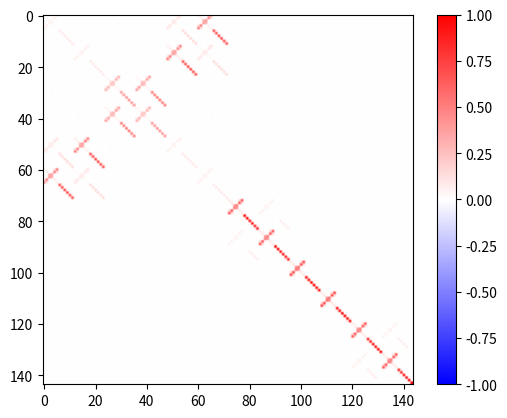

The matplotlib source for this figure:
import numpy
import itertools
import copy
import scipy.linalg
import scipy.optimize
import matplotlib.pyplot
# choose a method to input parameters to test the fidelity of
# inputmethod= 0: input parameters to test as a string in the format of "data" files
# inputmethod= 1: input parameters directly
inputmethod= 0

if inputmethod== 0:
    run= "fixedulow Pam 0.5209995563652069 0.8805353855714202 10.5 1.3696840479969978 6 1 1 0,5 5,0 81.12699993047863,3.0516478260979056,80.38069837260991,3.0516478260979056,81.12699993047863 4.005413938405175,4.177918877544064,0.813534710074617,0.813534710074617,4.177918877544064,4.005413938405175"
    run= run.split()
    e= float(run[3])
    elow= float(run[4])
    time= float(run[5])
    N= int(run[6])
    u= int(run[7])
    d= int(run[8])
    starting= [int(i) for i in run[9].split(",")]
    ending= [int(i) for i in run[10].split(",")]
    t= [float(i) for i in run[11].split(",")]
    v= [float(i) for i in run[12].split(",")]

# Variables deciding what we are trying to find the fidelity for
# N: amount of sites
# u: amount of up electrons
# d: amount of down electrons
# starting: where the electrons begin at (using [up, up, ..., down, down, ...] notation; not Fock) starting from site 0 to site N-1
# ending: where to (hopefully) find the electrons to be at; using the same notation as starting
# t: top row coupling values (N- 1 of them)
# v: top to bottom row coupling values (N of them) 
# time: time to evaluate the fidelity at 
# e: interaction energy (usually denoted as u, but here it is e)
if inputmethod== 1:
    N= 6
    u= 1
    d= 1
    t= [4.15211, 91.03207, 52.90782, 91.03207, 4.15211]
    v= [0.3961, 0.80875, 1.13669, 1.13669, 0.80875, 0.3961]
    e= 0.5
    elow= 10.5
    starting= [0, 5]
    ending= [5, 0]
    time= 37.90272094375652

# Functions used later for basic setting up
# Generates states and basis
# ---------------------------------------------------------------------------------------
def repeat(x, i, j):
    setx= set(x[i: j])
    return len(x[i: j])!= len(setx)
def permuted(x, y):
    upxset= set(x[:u])
    upyset= set(y[:u])
    downxset= set(x[u: u+ d])
    downyset= set(y[u: u+ d])
    return upxset==upyset and downxset==downyset
def sortstate(s):
    ss= copy.copy(s)
    sortups= ss[:u]
    sortups.sort()
    sortdowns= ss[u: u+ d]
    sortdowns.sort()
    return sortups+ sortdowns
def makestates():
    x= [i for i in range(2*N)]
    z= itertools.product(x, repeat= u+ d)
    z= list(z)
    for a in z[:]:
        if(repeat(a, 0, u) or repeat(a, u, u+ d)): z.remove(a)
    dummyz= z        
    for a in dummyz:
        for b in dummyz:
            if((a!=b) and permuted(a, b)):
                z.remove(b)
    states= [list(a) for a in z]
    sorting= [sortstate(a) for a in states]
    sorting.sort()
    states= sorting
    states= [list(s) for s in set(tuple(ss) for ss in states)]
    sorting= [sortstate(a) for a in states]
    sorting.sort()
    states= sorting
    return states
def makebasis(states):
    statess= copy.copy(states)
    basis= []
    for a in statess:
        x= [0 for i in range(2*2*N)]
        for i in range(u):
            x[a[i]]= x[a[i]]+ 1
        for i in range(d):
            x[N+ a[u+ i]]= x[N+ a[u+ i]]+ 1
        basis.append(x)
    return basis
def sindex(s):
    ss= copy.copy(s)
    ss= sortstate(ss)
    return states.index(ss)
# ---------------------------------------------------------------------------------------

# generates hamiltonian
def hammer(t, v, e, elow):
    hammil= numpy.zeros((slength, slength))
    for ii in range(slength):
        st= copy.copy(states[ii])
        for a in itertools.product(range(u+ d), range(3)):
            new= copy.copy(st)
            newentry= 0
            if(0< st[a[0]]< N and a[1]== 0):
                new[a[0]]= new[a[0]]- 1
                newentry= t[st[a[0]]- 1]
            elif(st[a[0]]< N-1 and a[1]== 1):
                new[a[0]]= new[a[0]]+ 1
                newentry= t[st[a[0]]]
            elif(a[1]== 2):
                newcopy= copy.copy(new)
                hopslower= min(newcopy[a[0]], (newcopy[a[0]]+ N)%(2*N))
                hopsupper= max(newcopy[a[0]], (newcopy[a[0]]+ N)%(2*N))
                if a[0]< u:
                    upelectron= True
                else:
                    upelectron= False
                if upelectron:
                    hopcount= sum(1 for iii in newcopy[:u] if hopslower< iii< hopsupper)
                else:
                    hopcount= sum(1 for iii in newcopy[u:u+d] if hopslower< iii< hopsupper)
                hopsign= hopcount%2
                new[a[0]]= (new[a[0]]+ N)%(2*N)
                newentry= pow(-1, hopsign)*v[st[a[0]]%N]
            new= sortstate(new)
            if new in states:
                hammil[ii, sindex(new)]= hammil[ii, sindex(new)]- newentry
        for jj in range(u):
            if st[jj]< N and st[jj] in st[u: u+ d]: hammil[ii, ii]= hammil[ii, ii]+ e
            if st[jj]>= N and st[jj] in st[u: u+ d]: hammil[ii, ii]= hammil[ii, ii]+ elow
    return hammil 

# function for calculating fidelity
def fid(t, v, time, e, elow):
    hamil= hammer(t, v, e, elow)
    matplotlib.pyplot.imshow((numpy.abs(scipy.linalg.expm(complex(0, -time)*hamil))**2), cmap="bwr", vmin= -1, vmax= 1)
    matplotlib.pyplot.colorbar()
    matplotlib.pyplot.gcf().set_dpi(400)
    matplotlib.pyplot.show()
    return (numpy.abs(scipy.linalg.expm(complex(0, -time)*hamil)@initial)**2)[state]


# Making the states and basis list, also initializing the states we are evolving from (initial) and trying to go to (using the state number of this)
states= makestates()
slength= len(states)
basis= makebasis(states)
initial= numpy.zeros(slength)
initial[sindex(starting)]= 1
state= sindex(ending) 


# print the fidelity
print(f"Fidelity= {fid(t, v, time, e, elow)}")